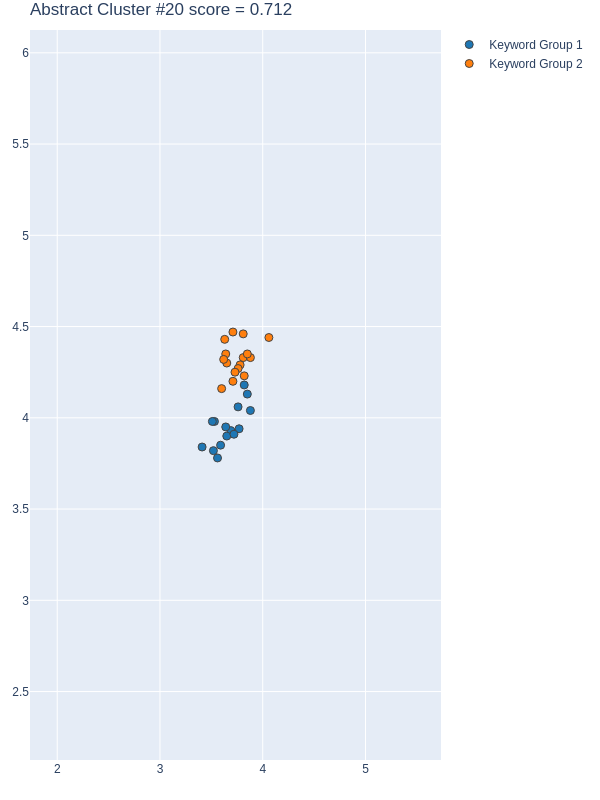

Data behind this chart, as committed beside it:
group, score, num_keywords, keywords, num_docs, doc_ids, x, y
1, 0.8518, 15, ['machine learning', 'natural language p…, 12, [32, 200, 257, 362, 366, 369, 375, 428, …, [3.5199999808999998, 3.5599999428, 3.690…, [3.8199999332, 3.7799999714, 3.930000066…
2, 0.5731, 16, ['dependent city', 'Melbourne and Sydney…, 11, [32, 200, 257, 366, 369, 375, 428, 430, …, [3.8099999428, 3.7100000381, 3.650000095…, [4.4600000381000005, 4.4699997902, 4.300…
3, -0.09049, 27, ['future tourism research', 'spatiotempo…, 10, [32, 200, 257, 362, 366, 375, 428, 430, …, [3.7000000477, 4.0599999428, 3.660000085…, [4.2699999809, 4.1700000763, 4.269999980…
